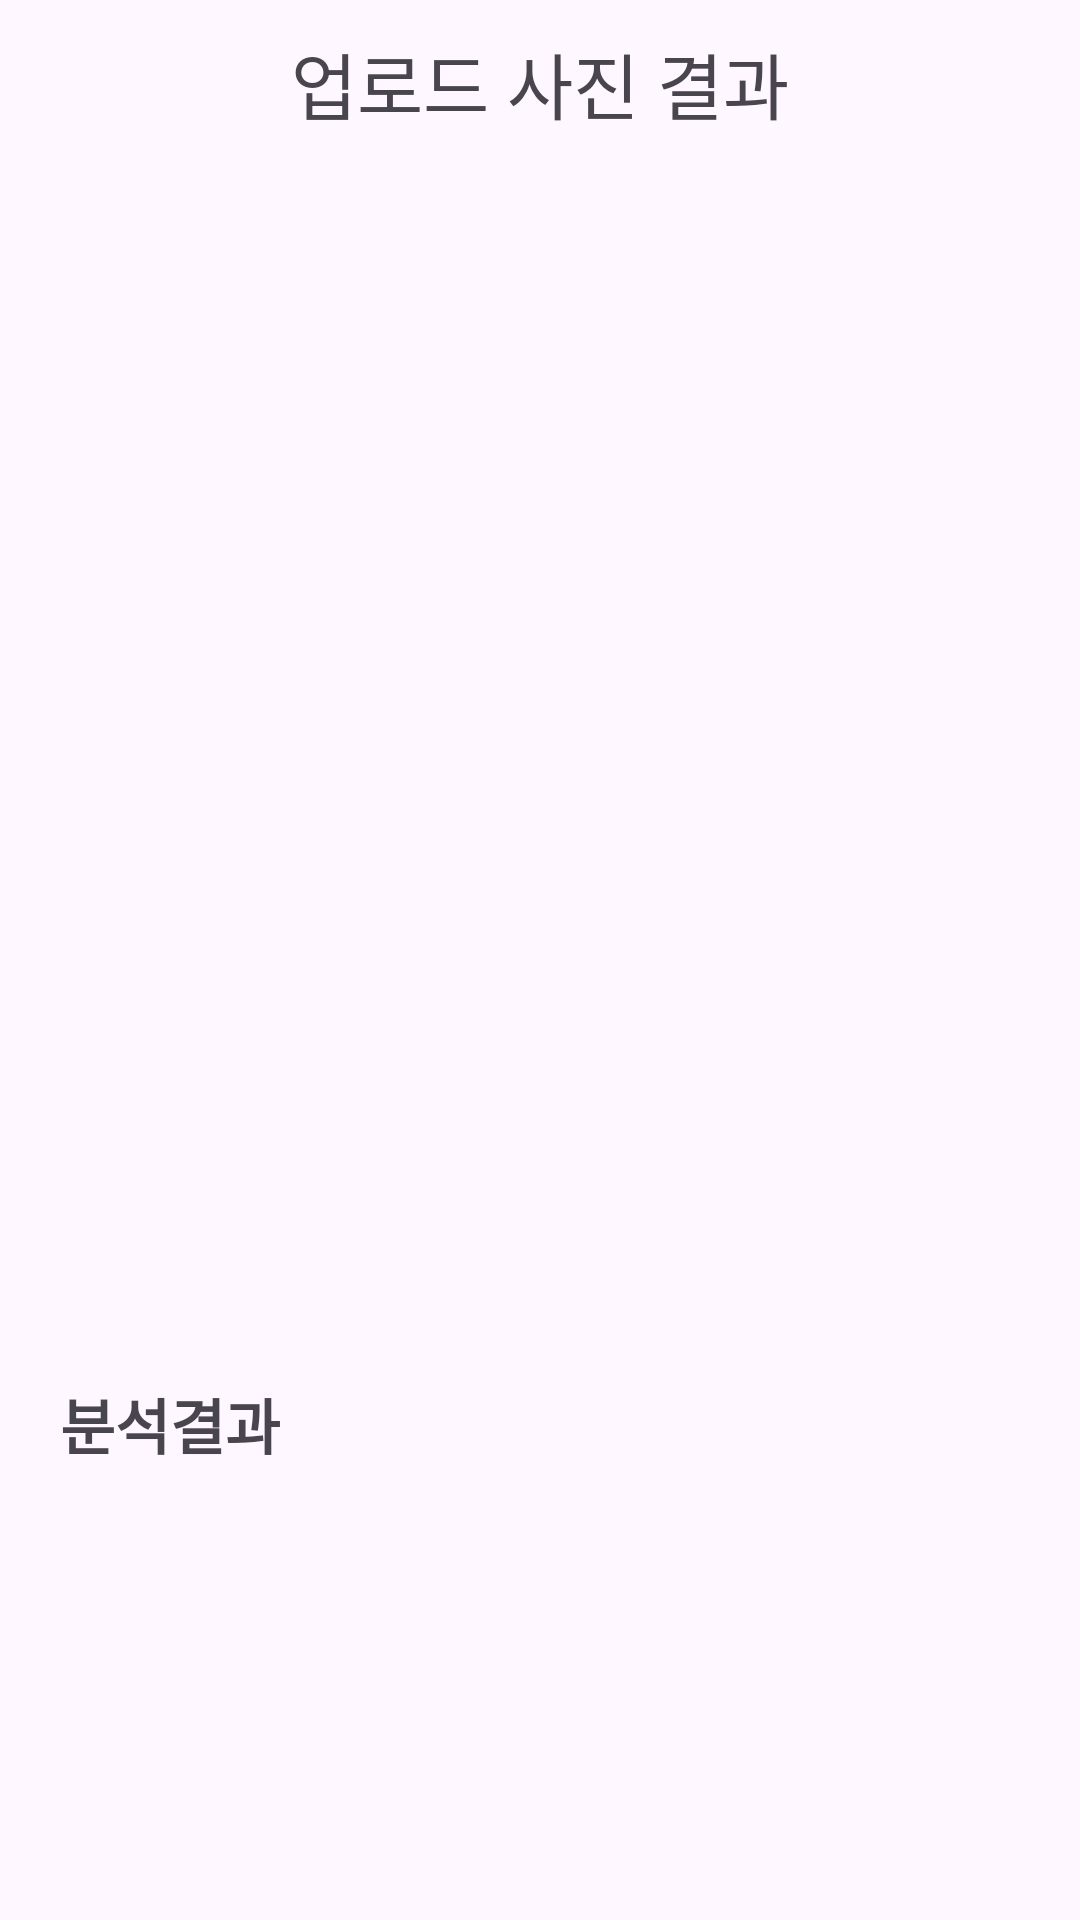

The Android layout XML behind this screen, and the referenced resources:
<!-- AndroidManifest.xml: application theme Theme.WhatTheWeather -->
<!-- res/layout/fragment_upload_result.xml -->
<?xml version="1.0" encoding="utf-8"?>
<layout
    xmlns:android="http://schemas.android.com/apk/res/android"
    xmlns:tools="http://schemas.android.com/tools"
    xmlns:app="http://schemas.android.com/apk/res-auto">

    <data>
        <variable
            name="viewModel"
            type="com.wtw.whattheweather.ui.upload.UploadViewModel" />

    </data>

    <androidx.constraintlayout.widget.ConstraintLayout
        android:layout_width="match_parent"
        android:layout_height="match_parent"
        tools:context=".ui.upload.UploadResultFragment">

        <TextView
            android:fontFamily="@font/pretendard_bold"
            android:layout_marginTop="10dp"
            android:textSize="24sp"
            android:gravity="center"
            android:text="업로드 사진 결과"
            android:id="@+id/upload_result_title_text"
            app:layout_constraintTop_toTopOf="parent"
            app:layout_constraintStart_toStartOf="parent"
            app:layout_constraintEnd_toEndOf="parent"
            android:layout_width="match_parent"
            android:layout_height="wrap_content"/>

        <ImageView
            android:scaleType="centerCrop"
            android:layout_marginTop="15dp"
            android:id="@+id/upload_result_image_view"
            app:layout_constraintTop_toBottomOf="@id/upload_result_title_text"
            app:layout_constraintStart_toStartOf="parent"
            app:layout_constraintEnd_toEndOf="parent"
            android:layout_width="match_parent"
            android:layout_height="350dp"/>


        <TextView
            android:fontFamily="@font/pretendard_semi_bold"
            android:text="분석결과"
            android:textStyle="bold"
            android:textSize="20sp"
            android:layout_marginTop="50dp"
            android:layout_marginStart="20dp"
            android:id="@+id/upload_result_text"
            app:layout_constraintTop_toBottomOf="@id/upload_result_image_view"
            app:layout_constraintStart_toStartOf="parent"
            app:layout_constraintEnd_toEndOf="parent"
            android:layout_width="match_parent"
            android:layout_height="wrap_content"/>

        <TextView
            android:fontFamily="@font/pretendard_medium"
            android:text="@{viewModel.uploadWeatherStatus}"
            android:textSize="14sp"
            android:layout_marginStart="20dp"
            android:layout_marginTop="20dp"
            android:id="@+id/upload_result_weather_status_text"
            app:layout_constraintTop_toBottomOf="@id/upload_result_text"
            app:layout_constraintStart_toStartOf="parent"
            app:layout_constraintEnd_toEndOf="parent"
            android:layout_width="match_parent"
            android:layout_height="wrap_content"/>

        <TextView
            android:fontFamily="@font/pretendard_medium"
            android:text="@{viewModel.uploadAddress}"
            android:textSize="14sp"
            android:layout_marginStart="20dp"
            android:layout_marginTop="20dp"
            android:id="@+id/upload_result_address_text"
            app:layout_constraintTop_toBottomOf="@id/upload_result_weather_status_text"
            app:layout_constraintStart_toStartOf="parent"
            app:layout_constraintEnd_toEndOf="parent"
            android:layout_width="match_parent"
            android:layout_height="wrap_content"/>

        <TextView
            android:fontFamily="@font/pretendard_medium"
            android:text="@{viewModel.uploadWeatherProb}"
            android:textSize="14sp"
            android:layout_marginStart="20dp"
            android:layout_marginTop="20dp"
            android:id="@+id/upload_result_weather_prob_text"
            app:layout_constraintTop_toBottomOf="@id/upload_result_address_text"
            app:layout_constraintStart_toStartOf="parent"
            app:layout_constraintEnd_toEndOf="parent"
            android:layout_width="match_parent"
            android:layout_height="wrap_content"/>


    </androidx.constraintlayout.widget.ConstraintLayout>
</layout>
<!-- resources referenced by this layout -->
<resources>
  <style name="Theme.WhatTheWeather" parent="Base.Theme.WhatTheWeather" />
  <style name="Base.Theme.WhatTheWeather" parent="Theme.Material3.DayNight.NoActionBar">
          
          
      </style>
</resources>
